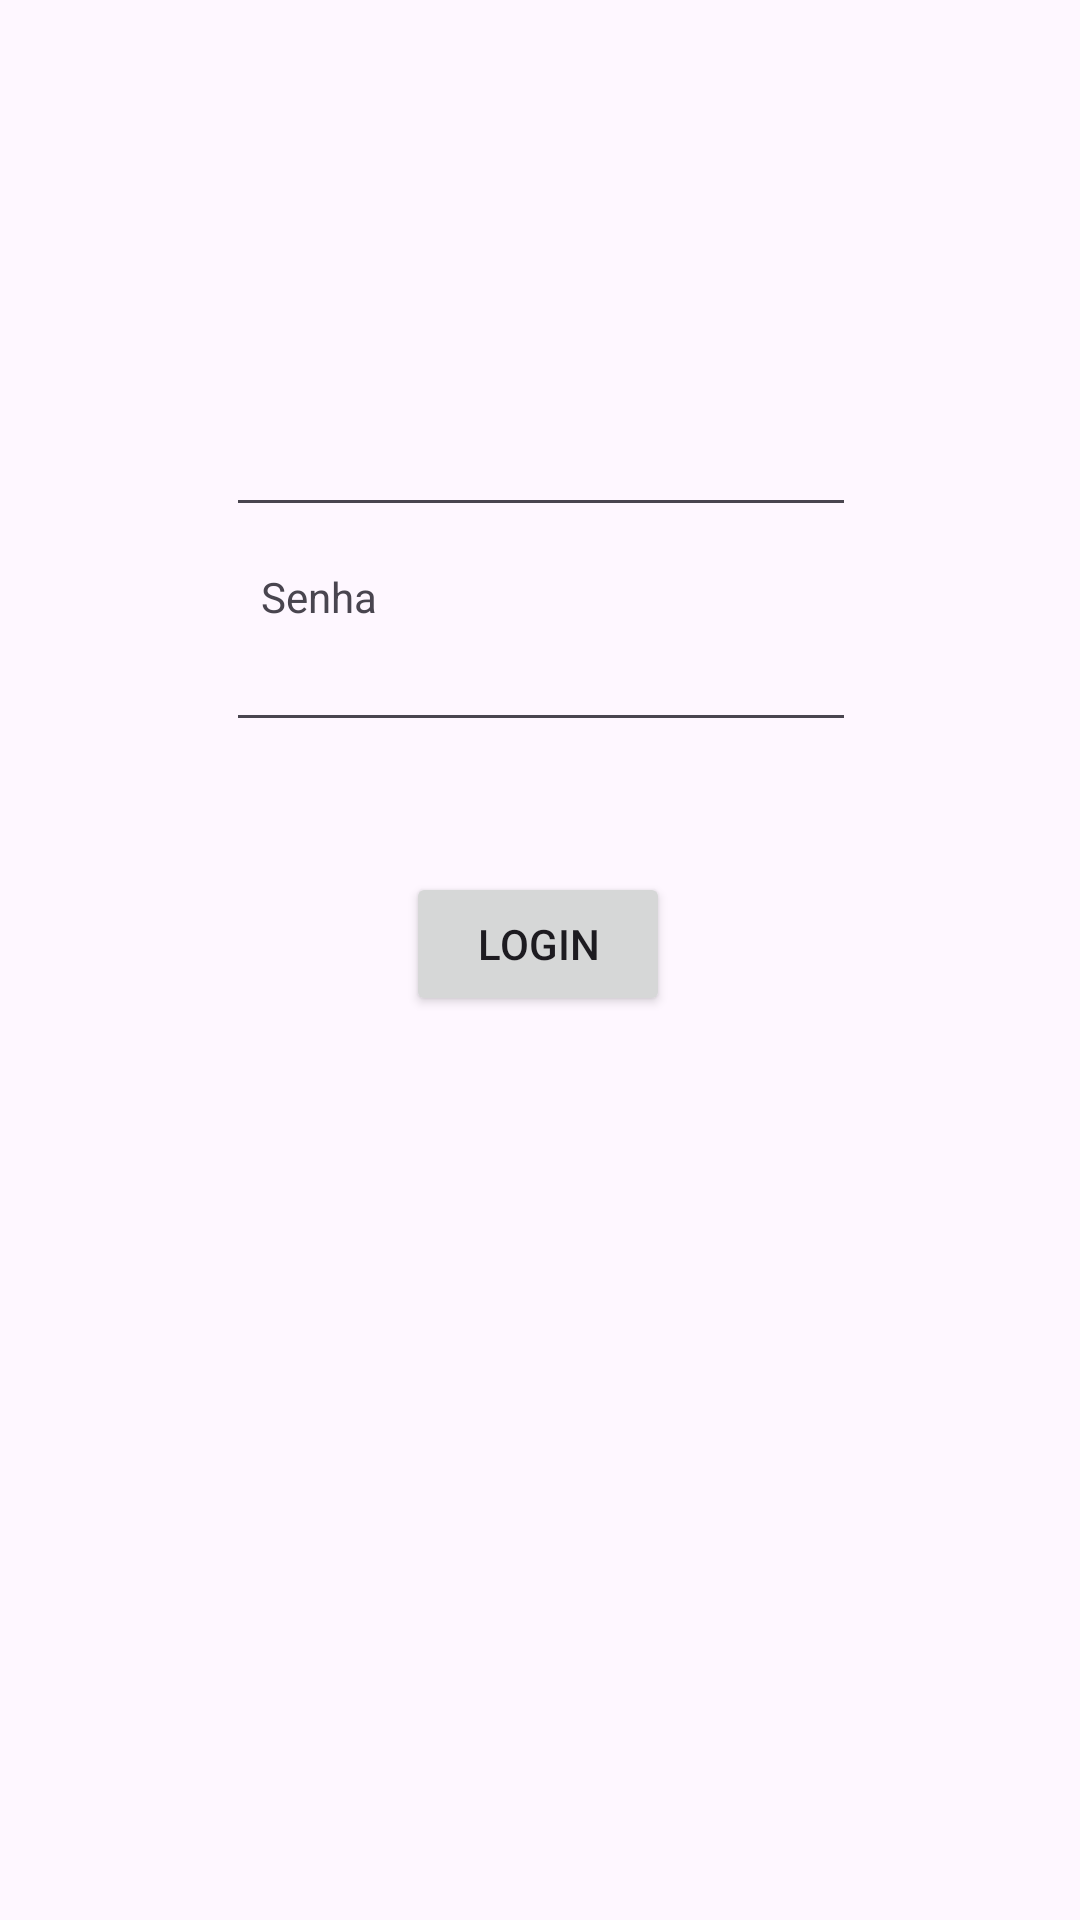

Produce the Android XML layout that renders to this screen, including the resource entries it uses.
<!-- AndroidManifest.xml: application theme Theme.Tarefa1DesenvolvimentoDeAplicação -->
<!-- res/layout/login.xml -->
<?xml version="1.0" encoding="utf-8"?>
<androidx.constraintlayout.widget.ConstraintLayout xmlns:android="http://schemas.android.com/apk/res/android"
    xmlns:app="http://schemas.android.com/apk/res-auto"
    xmlns:tools="http://schemas.android.com/tools"
    android:layout_width="match_parent"
    android:layout_height="match_parent"
    android:id="@+id/login"
    tools:context=".Login">

    <Button
        android:id="@+id/buttontrylogin"
        android:layout_width="wrap_content"
        android:layout_height="wrap_content"
        android:text="Login"
        app:layout_constraintBottom_toBottomOf="parent"
        app:layout_constraintEnd_toEndOf="parent"
        app:layout_constraintHorizontal_bias="0.498"
        app:layout_constraintStart_toStartOf="parent"
        app:layout_constraintTop_toBottomOf="@+id/senhaEditText"
        app:layout_constraintVertical_bias="0.126" />

    <EditText
        android:id="@+id/emailEditText"
        android:layout_width="wrap_content"
        android:layout_height="wrap_content"
        android:ems="10"
        android:inputType="textEmailAddress"
        app:layout_constraintBottom_toTopOf="@+id/senhaEditText"
        app:layout_constraintEnd_toEndOf="parent"
        app:layout_constraintHorizontal_bias="0.502"
        app:layout_constraintStart_toStartOf="parent"
        app:layout_constraintTop_toTopOf="parent"
        app:layout_constraintVertical_bias="0.816" />

    <EditText
        android:id="@+id/senhaEditText"
        android:layout_width="wrap_content"
        android:layout_height="wrap_content"
        android:ems="10"
        android:inputType="textPassword"
        app:layout_constraintBottom_toBottomOf="parent"
        app:layout_constraintEnd_toEndOf="parent"
        app:layout_constraintHorizontal_bias="0.502"
        app:layout_constraintStart_toStartOf="parent"
        app:layout_constraintTop_toTopOf="parent"
        app:layout_constraintVertical_bias="0.344" />

    <TextView
        android:id="@+id/textView6"
        android:layout_width="wrap_content"
        android:layout_height="wrap_content"
        android:layout_marginTop="136dp"
        android:layout_marginBottom="46dp"
        android:text="Email"
        app:layout_constraintBottom_toBottomOf="@+id/emailEditText"
        app:layout_constraintEnd_toEndOf="parent"
        app:layout_constraintHorizontal_bias="0.268"
        app:layout_constraintStart_toStartOf="parent"
        app:layout_constraintTop_toTopOf="parent"
        app:layout_constraintVertical_bias="0.0" />

    <TextView
        android:id="@+id/textView7"
        android:layout_width="wrap_content"
        android:layout_height="wrap_content"
        android:text="Senha"
        app:layout_constraintBottom_toBottomOf="@+id/senhaEditText"
        app:layout_constraintEnd_toEndOf="parent"
        app:layout_constraintHorizontal_bias="0.271"
        app:layout_constraintStart_toStartOf="parent"
        app:layout_constraintTop_toBottomOf="@+id/emailEditText"
        app:layout_constraintVertical_bias="0.262" />

</androidx.constraintlayout.widget.ConstraintLayout>
<!-- resources referenced by this layout -->
<resources>
  <style name="Theme.Tarefa1DesenvolvimentoDeAplicação" parent="Base.Theme.Tarefa1DesenvolvimentoDeAplicação" />
  <style name="Base.Theme.Tarefa1DesenvolvimentoDeAplicação" parent="Theme.Material3.DayNight.NoActionBar">
          
          
      </style>
</resources>
